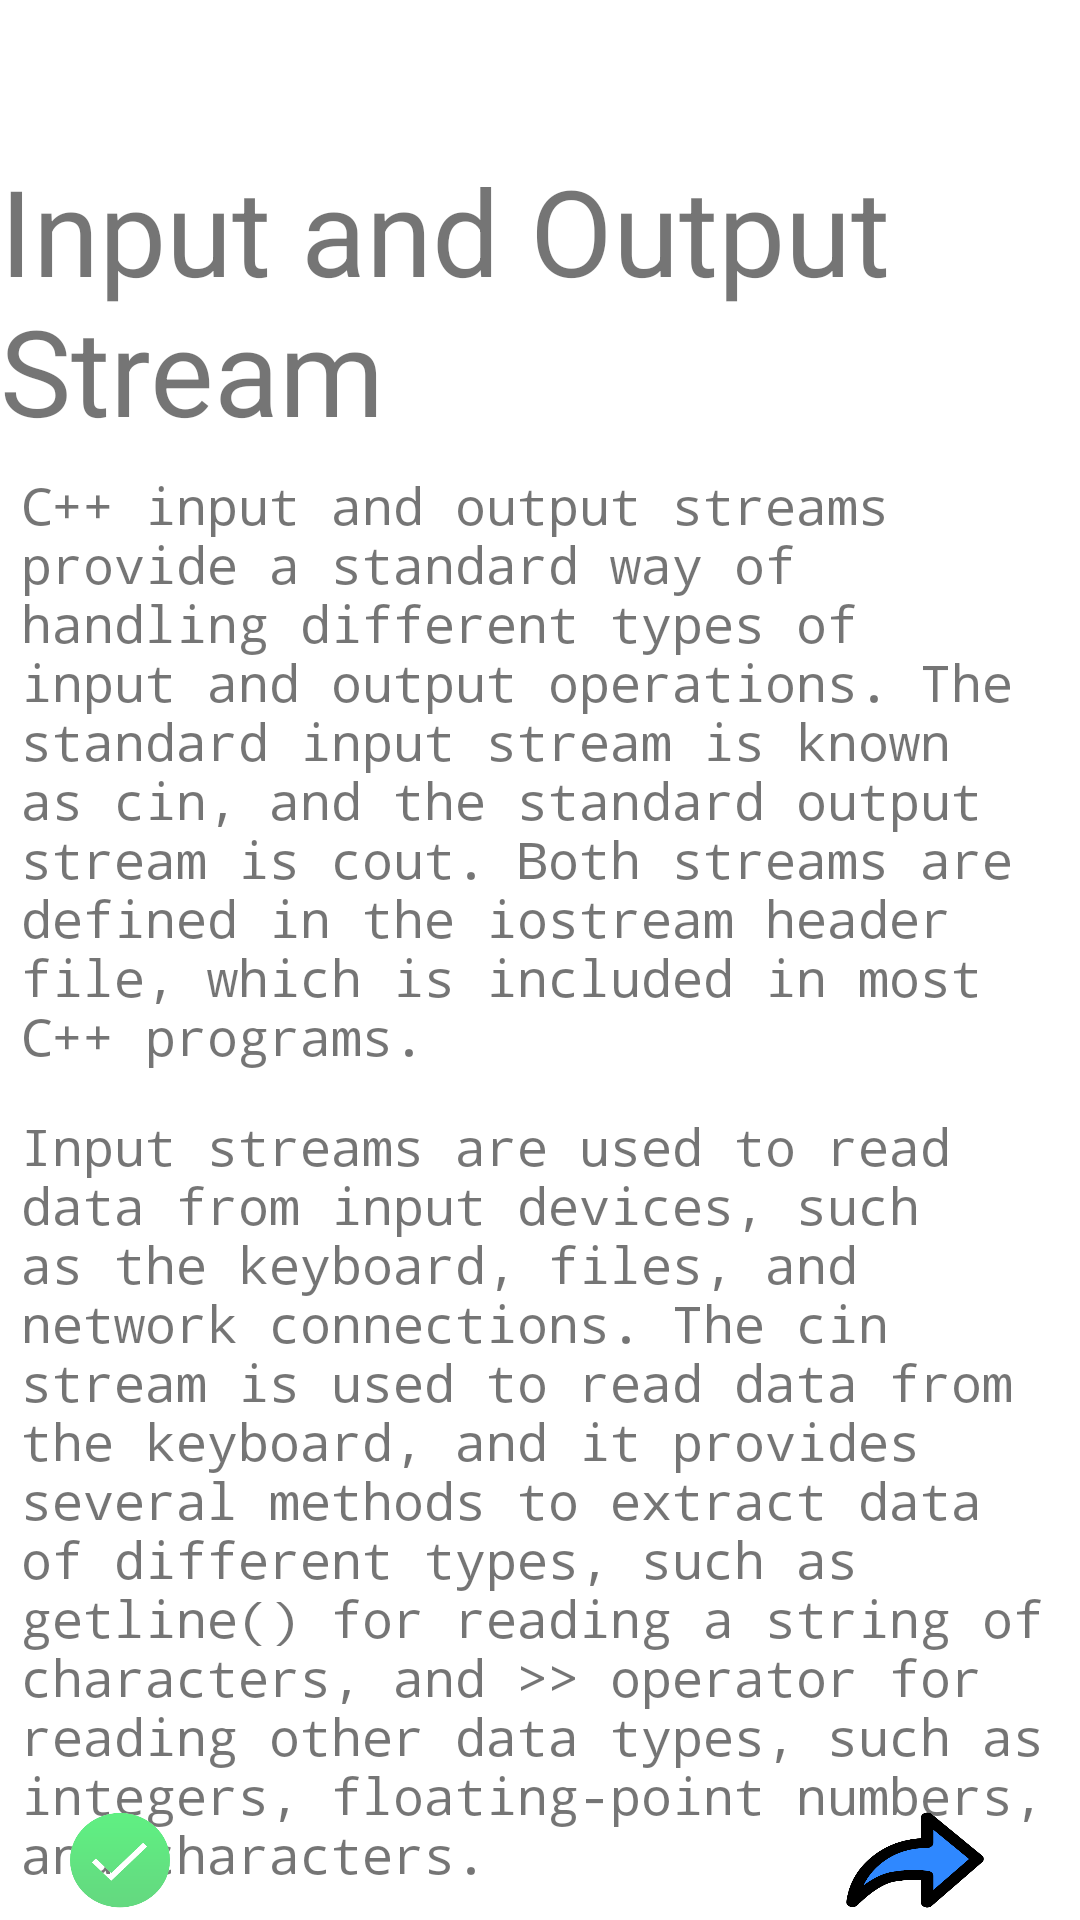

Android layout source for this screen:
<!-- AndroidManifest.xml: application theme Theme.LearnCppApp -->
<!-- res/layout/fragment_input_output.xml -->
<RelativeLayout xmlns:android="http://schemas.android.com/apk/res/android"
    xmlns:tools="http://schemas.android.com/tools"
    android:layout_width="match_parent"
    android:layout_height="match_parent"
    tools:context=".InputOutput"
    android:orientation="vertical"
    >

    <TextView        android:layout_marginTop="50dp"
        android:id="@+id/title"
        android:layout_centerHorizontal="true"
        android:layout_height="wrap_content"
        android:text="@string/elevenTitle"
        android:textSize="40dp"
        android:layout_width="wrap_content"
        />

    <TextView
        android:id="@+id/elevenPara1"
        android:layout_height="wrap_content"
        android:layout_below="@+id/title"
        android:fontFamily="monospace"
        android:text="@string/elevenPara1"
        android:layout_margin="7dp"
        android:textSize="17dp"
        android:layout_width="wrap_content"
        />
    <TextView        android:id="@+id/elevenPara2"
        android:layout_below="@+id/elevenPara1"
        android:layout_height="wrap_content"
        android:text="@string/elevenPara2"
        android:layout_margin="7dp"
        android:textSize="17dp"
        android:fontFamily="monospace"
        android:layout_width="wrap_content"
        />
    <TextView        android:id="@+id/elevenPara3"
        android:layout_below="@+id/elevenPara2"
        android:layout_height="wrap_content"
        android:text="@string/elevenPara3"
        android:layout_margin="7dp"
        android:textSize="17dp"
        android:fontFamily="monospace"
        android:layout_width="wrap_content"

        />
    <TextView        android:id="@+id/elevenPara4"
        android:layout_below="@+id/elevenPara3"

        android:layout_height="wrap_content"
        android:text="@string/elevenPara4"
        android:layout_margin="7dp"
        android:textSize="17dp"
        android:fontFamily="monospace"
        android:layout_width="match_parent"
        android:textColor="#ff5a68"
        android:background="@color/black"

        />

    <TextView        android:id="@+id/elevenPara5"
        android:layout_below="@+id/elevenPara4"
        android:layout_height="wrap_content"
        android:text="@string/elevenPara5"
        android:layout_margin="7dp"
        android:textSize="17dp"
        android:fontFamily="monospace"
        android:layout_width="wrap_content"
        />

    
    <TextView
        android:id="@+id/elevenPara6"
        android:layout_below="@+id/elevenPara5"

        android:layout_height="wrap_content"
        android:text="@string/elevenPara6"
        android:layout_margin="7dp"
        android:textSize="17dp"
        android:fontFamily="monospace"
        android:layout_width="wrap_content"
        />
    <TextView        android:id="@+id/elevenPara7"
        android:layout_below="@+id/elevenPara6"

        android:layout_height="wrap_content"
        android:text="@string/elevenPara7"
        android:layout_margin="7dp"
        android:textSize="17dp"
        android:fontFamily="monospace"
        android:layout_width="wrap_content"
        />
    <TextView        android:id="@+id/elevenPara8"
        android:layout_below="@+id/elevenPara7"

        android:layout_height="wrap_content"
        android:text="@string/elevenPara8"
        android:layout_margin="7dp"
        android:textSize="17dp"
        android:fontFamily="monospace"
        android:layout_width="match_parent"
        android:textColor="#ff5a68"
        android:background="@color/black"
        />
    <TextView        android:id="@+id/elevenPara9"
        android:layout_below="@+id/elevenPara8"

        android:layout_height="wrap_content"
        android:text="@string/elevenPara9"
        android:layout_margin="7dp"
        android:textSize="17dp"
        android:fontFamily="monospace"
        android:layout_width="wrap_content"
        />
    <TextView        android:id="@+id/elevenPara10"
        android:layout_below="@+id/elevenPara9"

        android:layout_height="wrap_content"
        android:text="@string/elevenPara10"
        android:layout_margin="7dp"
        android:textSize="17dp"
        android:fontFamily="monospace"
        android:layout_width="wrap_content"
        />
    <TextView        android:id="@+id/elevenPara11"
        android:layout_below="@+id/elevenPara10"

        android:layout_height="wrap_content"
        android:text="@string/elevenPara11"
        android:layout_margin="7dp"
        android:textSize="17dp"
        android:fontFamily="monospace"
        android:layout_width="wrap_content"
        />
    <TextView        android:id="@+id/elevenPara12"
        android:layout_below="@+id/elevenPara11"

        android:layout_height="wrap_content"
        android:text="@string/elevenPara12"
        android:layout_margin="7dp"
        android:textSize="17dp"
        android:fontFamily="monospace"
        android:layout_width="wrap_content"
        />
    <TextView        android:id="@+id/elevenPara13"
        android:layout_below="@+id/elevenPara12"

        android:layout_height="wrap_content"
        android:text="@string/elevenPara13"
        android:layout_margin="7dp"
        android:textSize="17dp"
        android:fontFamily="monospace"
        android:layout_width="match_parent"
        android:textColor="#ff5a68"
        android:background="@color/black"
        />
    <TextView        android:id="@+id/elevenPara14"
        android:layout_below="@+id/elevenPara13"

        android:layout_height="wrap_content"
        android:text="@string/elevenPara14"
        android:layout_margin="7dp"
        android:textSize="17dp"
        android:fontFamily="monospace"
        android:layout_width="wrap_content"
        />
    <TextView        android:id="@+id/elevenPara15"
        android:layout_below="@+id/elevenPara14"

        android:layout_height="wrap_content"
        android:text="@string/elevenPara15"
        android:layout_margin="7dp"
        android:textSize="17dp"
        android:fontFamily="monospace"
        android:layout_width="wrap_content"
        />




    <TextView        android:layout_height="40dp"
        android:layout_below="@+id/elevenPara15"
        android:layout_width="wrap_content"
        />
    <RelativeLayout        android:layout_marginTop="100dp"
        android:id="@+id/footer"
        android:layout_width="match_parent"
        android:layout_height="40dp"
        android:layout_alignParentBottom="true"

        android:gravity="center" >

        <ImageButton            android:layout_marginLeft="-40dp"
            android:layout_marginRight="190dp"
            android:id="@+id/btn1"
            android:layout_width="100dp"
            android:layout_height="match_parent"
            android:background="@drawable/done"

            />
        <ImageButton
            android:layout_toRightOf="@+id/btn1"
            android:id="@+id/btn2"
            android:layout_width="50dp"
            android:layout_height="match_parent"
            android:background="@drawable/next"

            />

    </RelativeLayout>

</RelativeLayout>
<!-- resources referenced by this layout -->
<resources>
  <string name="elevenPara1">C++ input and output streams provide a standard way of handling different types of input and output operations. The standard input stream is known as cin, and the standard output stream is cout. Both streams are defined in the iostream header file, which is included in most C++ programs.</string>
  <string name="elevenPara10">In addition to the standard input and output streams, C++ provides other input and output streams, such as cerr for writing error messages to the screen, and clog for writing log messages to the screen. These streams are also defined in the iostream header file.</string>
  <string name="elevenPara11">In C++, you can also create your own input and output streams using stream classes. The ifstream class is used to read data from a file, while the ofstream class is used to write data to a file. These classes are also defined in the iostream header file.</string>
  <string name="elevenPara12">For example, to read data from a file, you can use the following code:</string>
  <string name="elevenPara14">In this code, the ifstream class is used to read data from the file \u0022example.txt\u0022. The is_open() method is used to check if the file was opened successfully, and the getline() method is used to read each line of the file and output it to the screen using the cout stream.</string>
  <string name="elevenPara15">In summary, input and output streams are a fundamental part of C++ programming, and they provide a flexible and convenient way of handling different types of input and output operations. The standard input and output streams, cin and cout, are used to read input from the keyboard and write output to the screen, respectively. Additionally, C++ provides</string>
  <string name="elevenPara2">Input streams are used to read data from input devices, such as the keyboard, files, and network connections. The cin stream is used to read data from the keyboard, and it provides several methods to extract data of different types, such as getline() for reading a string of characters, and &gt;&gt; operator for reading other data types, such as integers, floating-point numbers, and characters.</string>
  <string name="elevenPara3">For example, to read an integer from the keyboard, you can use the following code:</string>
  <string name="elevenPara4">int n;\ncout &lt;&lt; \u0022Enter an integer: \u0022;\ncin &gt;&gt; n;\n</string>
  <string name="elevenPara5">In this code, the user is prompted to enter an integer, and the &gt;&gt; operator is used to extract the input from the cin stream and store it in the variable n. If the user enters a non-integer value, the cin stream will set a failbit, indicating that the input was not in the expected format.</string>
  <string name="elevenPara6">Output streams are used to write data to output devices, such as the screen, files, and network connections. The cout stream is used to write data to the screen, and it provides several methods to insert data of different types, such as the &lt;&lt; operator for inserting strings, integers, and floating-point numbers, and the put() method for inserting individual characters.</string>
  <string name="elevenPara7">For example, to write a message to the screen, you can use the following code:</string>
  <string name="elevenPara8">cout &lt;&lt; \u0022Hello, World!\u0022 &lt;&lt; endl;</string>
  <string name="elevenPara9">In this code, the &lt;&lt; operator is used to insert the string "Hello, World!" into the cout stream, and the endl manipulator is used to insert a newline character at the end of the output.</string>
  <string name="elevenTitle">Input and Output Stream</string>
</resources>
